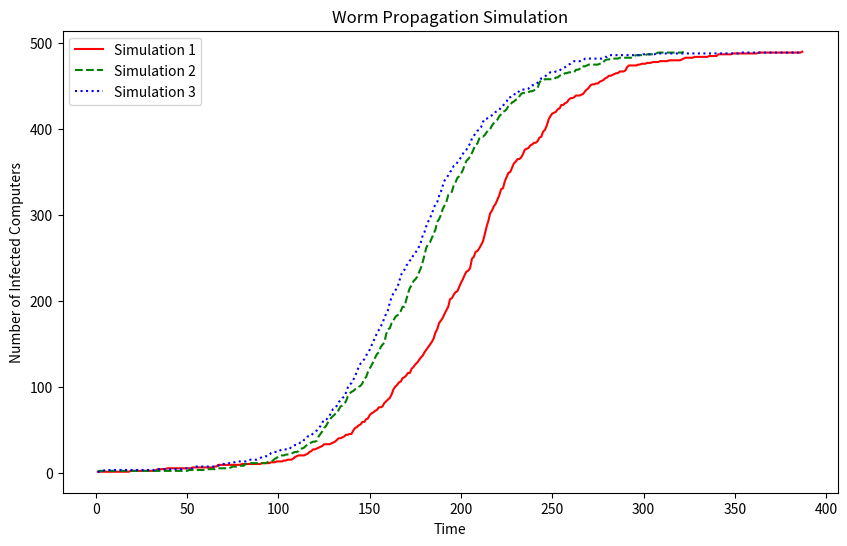

Here is the Python script that generated this plot:
import random
import matplotlib.pyplot as plt

# Define the total number of IP addresses and the number of vulnerable computers
TOTAL_IPS = 50000
VULNERABLE_COMPUTERS = set(range(1, 11)).union(set(range(1001, 1011))).union(set(range(2001, 2011)))
for i in range(4, 50):
    VULNERABLE_COMPUTERS = VULNERABLE_COMPUTERS.union(set(range(i * 1000 + 1, i * 1000 + 11)))
NON_VULNERABLE_COMPUTERS = set(range(1, TOTAL_IPS + 1)) - VULNERABLE_COMPUTERS

# Define the initial infected computer
INITIAL_INFECTED_COMPUTER = 2010

# Define the scan rate of the worm
SCAN_RATE = 4

# Define the number of simulation runs
NUM_RUNS = 3


# Define the function that simulates the worm propagation
def simulate_worm_propagation(scan_rate):
    # Initialize the infected computers set and the time variable
    infected_computers = {INITIAL_INFECTED_COMPUTER}
    time = 0
    time_step = []
    num_infected = []
    while len(infected_computers) < len(VULNERABLE_COMPUTERS):
        # Generate the list of IP addresses to scan
        ips_to_scan = []
        for infected_computer in infected_computers:
            for _ in range(scan_rate):
                ip_to_scan = random.randint(1, TOTAL_IPS)
                while ip_to_scan in infected_computers or ip_to_scan in ips_to_scan:
                    ip_to_scan = random.randint(1, TOTAL_IPS)
                ips_to_scan.append(ip_to_scan)
        # Check if any of the scanned IP addresses are vulnerable
        for ip_to_scan in ips_to_scan:
            if ip_to_scan in VULNERABLE_COMPUTERS:
                infected_computers.add(ip_to_scan)
        # Update the time variable
        time += 1
        time_step.append(time)
        num_infected.append(len(infected_computers))
    return time_step, num_infected


# Simulate the worm propagation for the specified number of runs
simulation_results = []
for i in range(NUM_RUNS):
    print("Simulation ", (i + 1))
    time, infected = simulate_worm_propagation(SCAN_RATE)
    simulation_results.append((time, infected))
    print(f"Finished in {time[-1]} time units\n")

# Plot the simulation results
plt.figure(figsize=(10, 6))
plt.xlabel('Time')
plt.ylabel('Number of Infected Computers')
# plt.xlim(0, max([max(time) for time, infected in simulation_results]))
# plt.ylim(0, len(VULNERABLE_COMPUTERS))
plt.title('Worm Propagation Simulation')
colors = ['red', 'green', 'blue']
linestyles = ['solid', 'dashed', 'dotted']
for i, (time, infected) in enumerate(simulation_results):
    plt.plot(time, infected, label=f'Simulation {i+1}', color=colors[i], linestyle=linestyles[i])
plt.legend()
plt.show()
